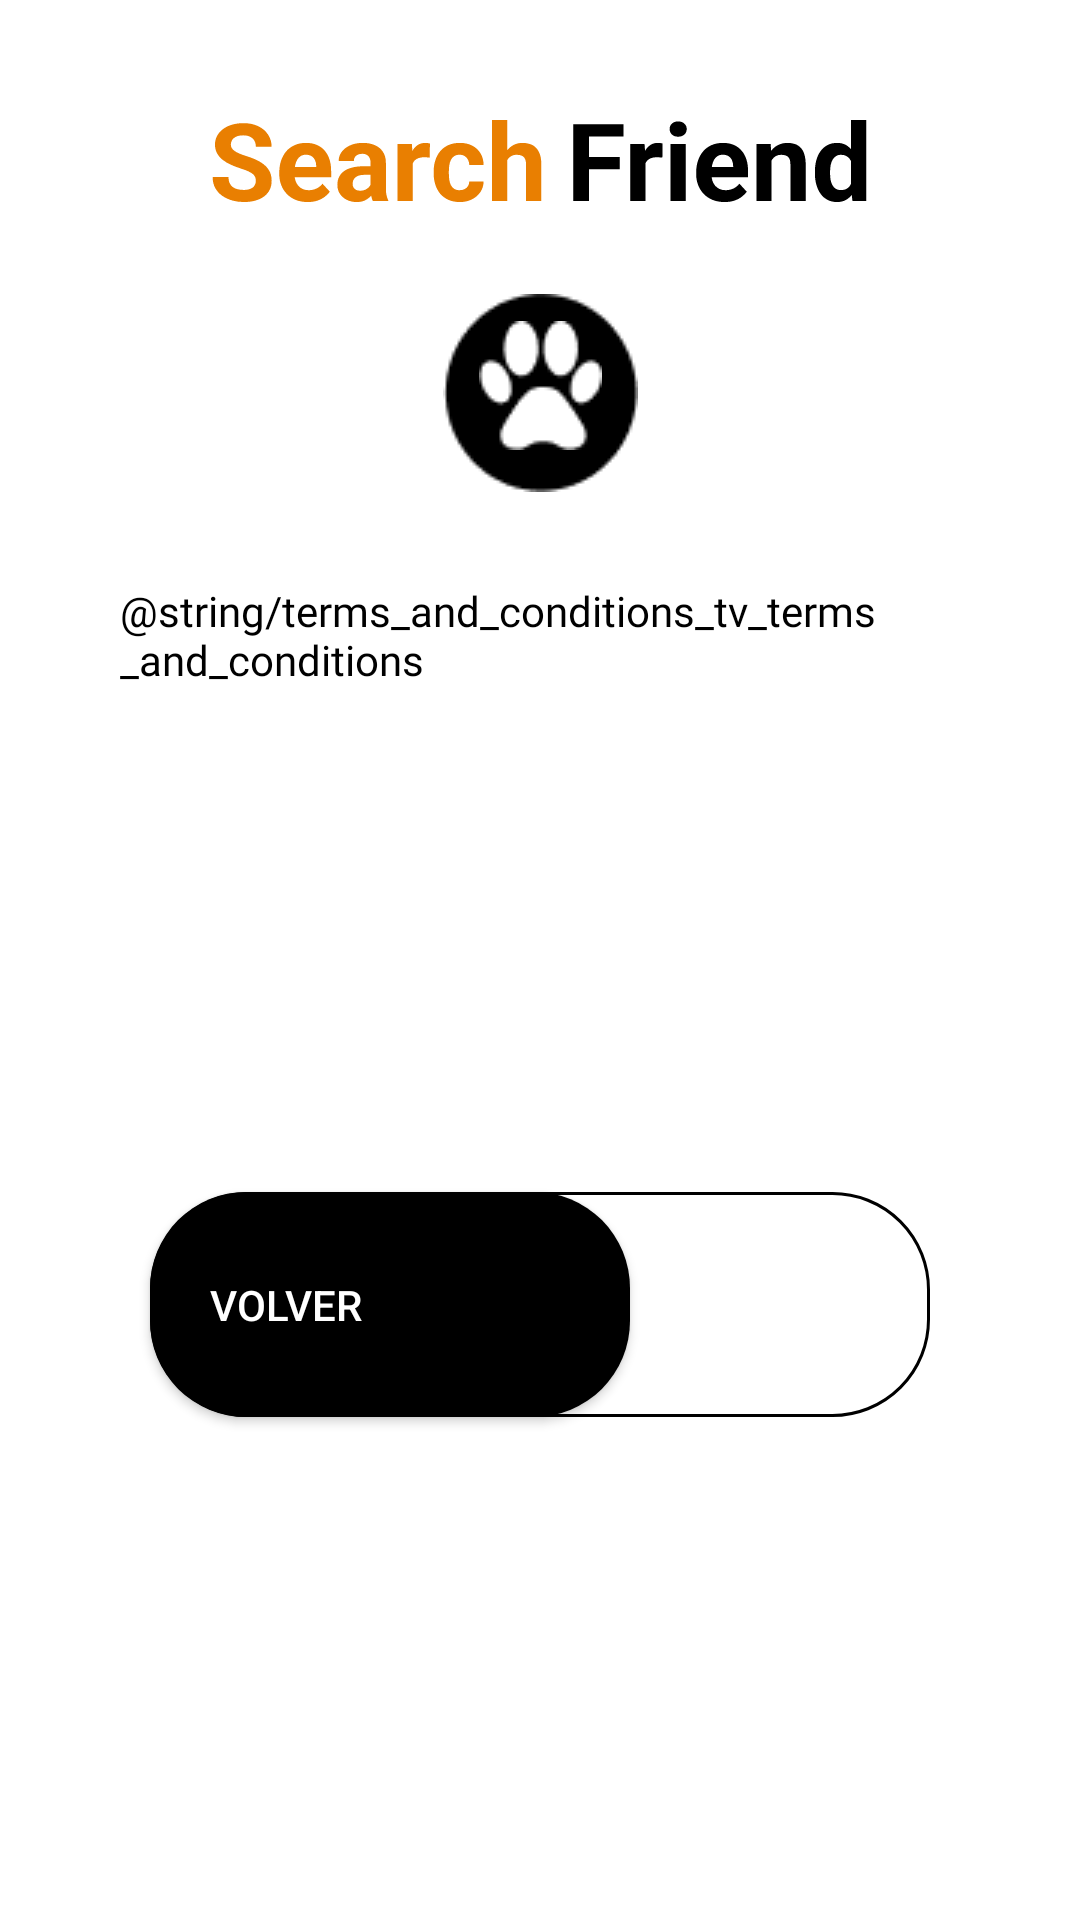

Write the Android layout XML for this screen, with the resource values it uses.
<!-- AndroidManifest.xml: application theme Theme.RefactoringLife4 -->
<!-- res/layout/fragment_terms_and_condition.xml -->
<?xml version="1.0" encoding="utf-8"?>
<androidx.constraintlayout.widget.ConstraintLayout xmlns:android="http://schemas.android.com/apk/res/android"
    xmlns:app="http://schemas.android.com/apk/res-auto"
    xmlns:tools="http://schemas.android.com/tools"
    android:layout_width="match_parent"
    android:layout_height="match_parent"
    tools:context=".ui.termAndCondition.presenter.TermsAndConditionFragment">

    <ImageView
        android:id="@+id/iv_search_friends"
        android:layout_width="wrap_content"
        android:layout_height="wrap_content"
        android:layout_marginTop="40dp"
        android:src="@drawable/search_friend_svg"
        app:layout_constraintEnd_toEndOf="parent"
        app:layout_constraintStart_toStartOf="parent"
        app:layout_constraintTop_toTopOf="parent" />

    <ImageView
        android:id="@+id/iv_fingerprint_black"
        android:layout_width="wrap_content"
        android:layout_height="wrap_content"
        android:layout_marginTop="30dp"
        android:background="@drawable/icon_footprint_back"
        app:layout_constraintEnd_toEndOf="parent"
        app:layout_constraintStart_toStartOf="parent"
        app:layout_constraintTop_toBottomOf="@+id/iv_search_friends" />

    <ImageView
        android:id="@+id/iv_fingerprint_white"
        android:layout_width="wrap_content"
        android:layout_height="wrap_content"
        android:layout_margin="9dp"
        android:background="@drawable/ic_footprint_pet"
        app:layout_constraintEnd_toEndOf="@+id/iv_fingerprint_black"
        app:layout_constraintStart_toStartOf="@+id/iv_fingerprint_black"
        app:layout_constraintTop_toTopOf="@+id/iv_fingerprint_black" />


    <TextView
        android:id="@+id/tv_terms"
        android:layout_width="match_parent"
        android:layout_height="wrap_content"
        android:layout_marginStart="40dp"
        android:layout_marginTop="30dp"
        android:layout_marginEnd="40dp"
        android:fontFamily="@font/roboto_regular"
        android:text="@string/terms_and_conditions_tv_terms_and_conditions"
        android:textAlignment="textStart"
        android:textColor="@color/black"
        android:textSize="14sp"
        app:layout_constraintEnd_toEndOf="parent"
        app:layout_constraintStart_toStartOf="parent"
        app:layout_constraintTop_toBottomOf="@+id/iv_fingerprint_black" />

    <androidx.appcompat.widget.AppCompatButton
        android:id="@+id/bt_back_white_terms_and_conditions"
        android:layout_width="match_parent"
        android:layout_height="75dp"
        android:layout_marginStart="50dp"
        android:layout_marginEnd="50dp"
        android:background="@drawable/back_bt_white_round"
        android:drawableEnd="@drawable/arrow_left"
        android:enabled="false"
        android:paddingHorizontal="30dp"
        app:layout_constraintBottom_toBottomOf="parent"
        app:layout_constraintEnd_toEndOf="parent"
        app:layout_constraintStart_toStartOf="parent"
        app:layout_constraintTop_toBottomOf="@+id/tv_terms" />

    <androidx.appcompat.widget.AppCompatButton
        android:id="@+id/bt_back_black_terms_and_conditions"
        android:layout_width="match_parent"
        android:layout_height="75dp"
        android:layout_marginStart="50dp"
        android:layout_marginEnd="150dp"
        android:background="@drawable/back_bt_black_round"
        android:paddingHorizontal="20dp"
        android:text="volver"
        android:textAlignment="textStart"
        android:textColor="@color/white"
        app:layout_constraintBottom_toBottomOf="parent"
        app:layout_constraintEnd_toEndOf="parent"
        app:layout_constraintStart_toStartOf="parent"
        app:layout_constraintTop_toBottomOf="@+id/tv_terms" />

</androidx.constraintlayout.widget.ConstraintLayout>
<!-- resources referenced by this layout -->
<resources>
  <color name="black">#FF000000</color>
  <color name="white">#FFFFFFFF</color>
  <!-- drawable back_bt_black_round (drawable) -->
  <?xml version="1.0" encoding="utf-8"?>
  <shape xmlns:android="http://schemas.android.com/apk/res/android">
      <solid android:color="@color/black"/>
      <corners android:radius="32dp"/>
  </shape>
  <!-- drawable back_bt_white_round (drawable) -->
  <?xml version="1.0" encoding="utf-8"?>
  <shape xmlns:android="http://schemas.android.com/apk/res/android">
      <solid android:color="@color/white" />
      <corners android:radius="32dp" />
      <stroke
          android:width="1dp"
          android:color="@color/black" />
  </shape>
  <!-- drawable ic_footprint_pet: png bitmap (drawable, 809 bytes) -->
  <!-- drawable icon_footprint_back: png bitmap (drawable, 708 bytes) -->
  <!-- drawable search_friend_svg: vector/xml drawable (drawable, 10393 chars, omitted) -->
  <style name="Theme.RefactoringLife4" parent="Theme.MaterialComponents.DayNight.NoActionBar">
          
          <item name="colorPrimary">@color/black</item>
          <item name="colorPrimaryVariant">@color/purple_700</item>
          <item name="colorOnPrimary">@color/white</item>
          
          <item name="colorSecondary">@color/teal_200</item>
          <item name="colorSecondaryVariant">@color/teal_700</item>
          <item name="colorOnSecondary">@color/black</item>
          
          <item name="android:statusBarColor" tools:targetApi="l">?attr/colorPrimaryVariant</item>
          
      </style>
  <color name="purple_700">#FF3700B3</color>
  <color name="teal_200">#FF03DAC5</color>
  <color name="teal_700">#FF018786</color>
</resources>
